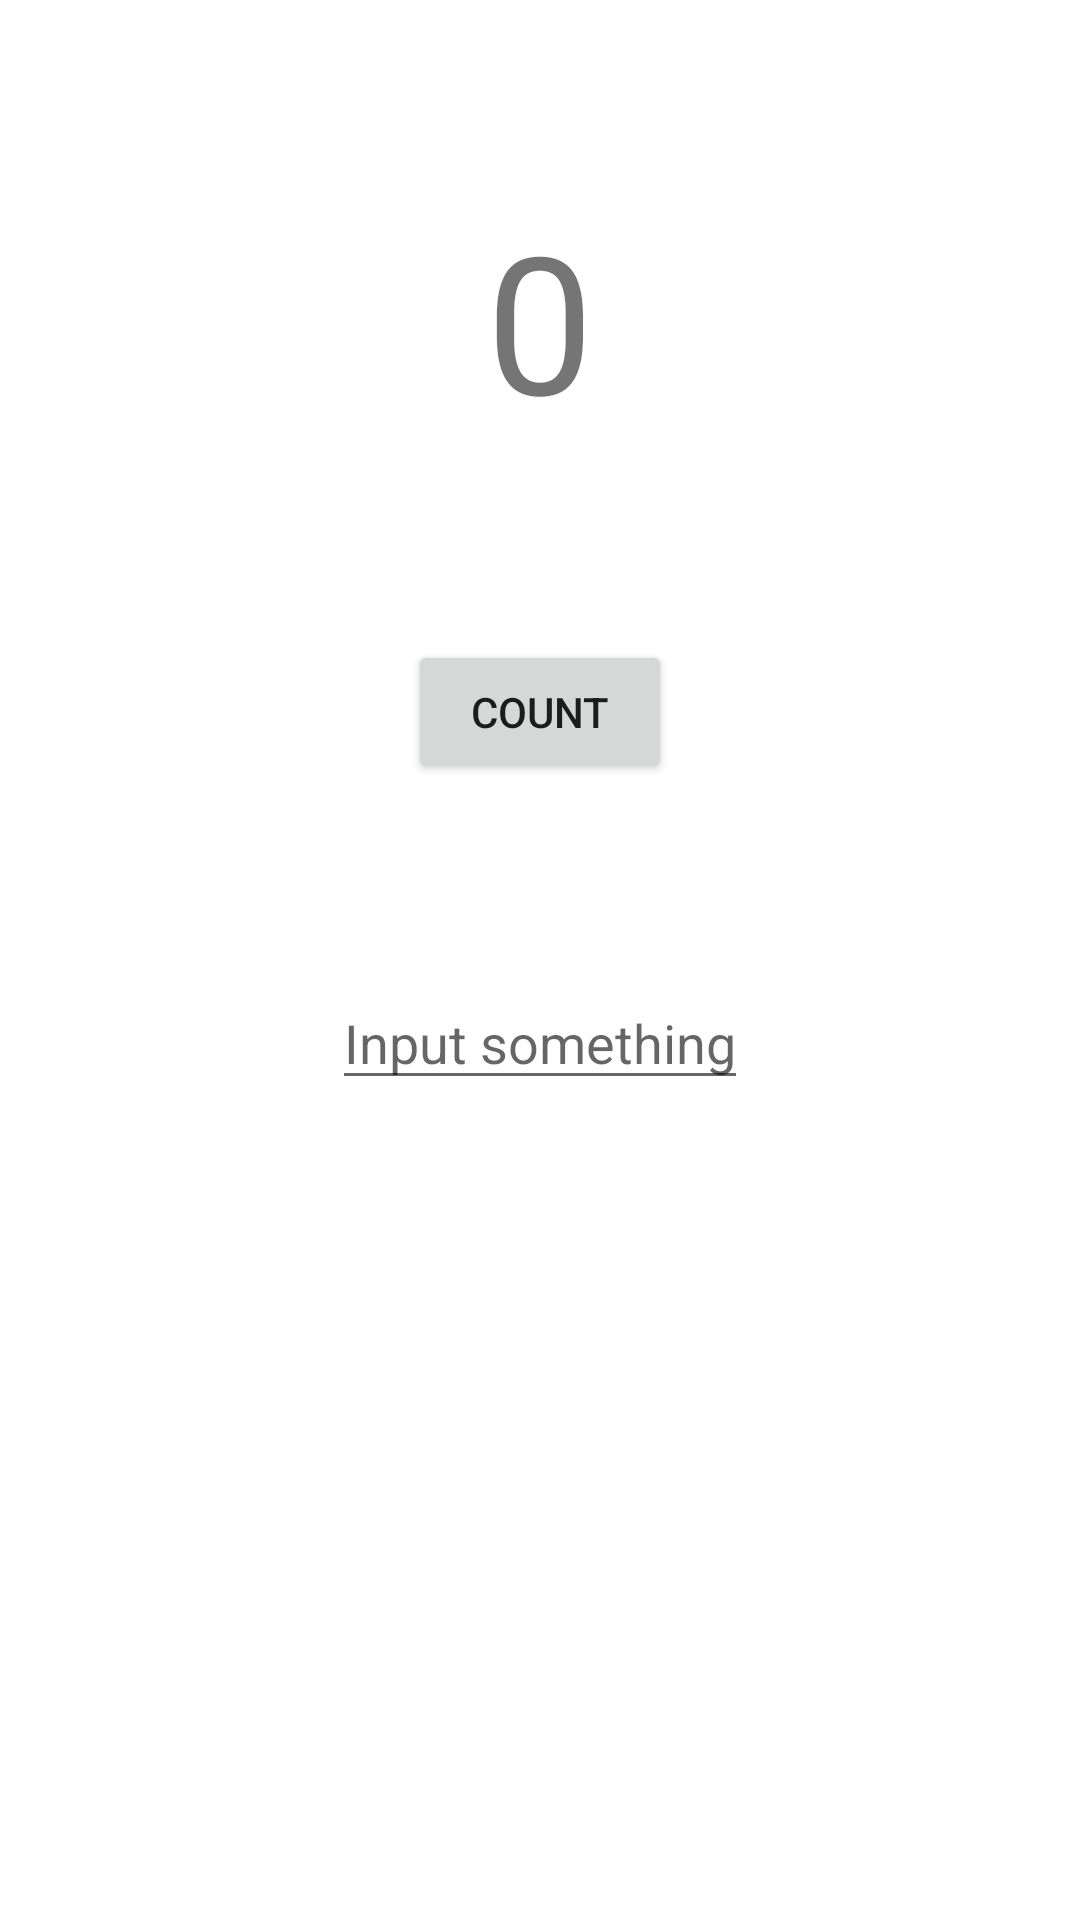

Reconstruct the res/layout file that produces this screen, plus the resources it refers to.
<!-- AndroidManifest.xml: application theme Theme.Aston_intensive_2 -->
<!-- res/layout/saveinstancestate_activity_main.xml -->
<?xml version="1.0" encoding="utf-8"?>
<androidx.constraintlayout.widget.ConstraintLayout xmlns:android="http://schemas.android.com/apk/res/android"
    xmlns:app="http://schemas.android.com/apk/res-auto"
    android:layout_width="match_parent"
    android:layout_height="match_parent">

    <TextView
        android:id="@+id/show_count"
        android:layout_width="wrap_content"
        android:layout_height="wrap_content"
        android:layout_marginTop="64dp"
        android:text="@string/_0"
        android:textSize="64sp"
        app:layout_constraintEnd_toEndOf="parent"
        app:layout_constraintStart_toStartOf="parent"
        app:layout_constraintTop_toTopOf="parent" />

    <Button
        android:id="@+id/button_count"
        android:layout_width="wrap_content"
        android:layout_height="wrap_content"
        android:layout_marginTop="64dp"
        android:text="@string/count"
        app:layout_constraintEnd_toEndOf="parent"
        app:layout_constraintStart_toStartOf="parent"
        app:layout_constraintTop_toBottomOf="@+id/show_count" />

    <EditText
        android:id="@+id/inputInSave"
        android:layout_width="wrap_content"
        android:layout_height="wrap_content"
        android:layout_marginTop="64dp"
        android:hint="@string/input_something"
        app:layout_constraintEnd_toEndOf="parent"
        app:layout_constraintStart_toStartOf="parent"
        app:layout_constraintTop_toBottomOf="@+id/button_count" />
</androidx.constraintlayout.widget.ConstraintLayout>
<!-- resources referenced by this layout -->
<resources>
  <string name="_0">0</string>
  <string name="count">Count</string>
  <string name="input_something">Input something</string>
  <style name="Theme.Aston_intensive_2" parent="Theme.MaterialComponents.DayNight.DarkActionBar">
          
          <item name="colorPrimary">@color/purple_500</item>
          <item name="colorPrimaryVariant">@color/purple_700</item>
          <item name="colorOnPrimary">@color/white</item>
          
          <item name="colorSecondary">@color/teal_200</item>
          <item name="colorSecondaryVariant">@color/teal_700</item>
          <item name="colorOnSecondary">@color/black</item>
          
          <item name="android:statusBarColor">?attr/colorPrimaryVariant</item>
          
      </style>
  <color name="purple_500">#FF6200EE</color>
  <color name="purple_700">#FF3700B3</color>
  <color name="white">#FFFFFFFF</color>
  <color name="teal_200">#FF03DAC5</color>
  <color name="teal_700">#FF018786</color>
  <color name="black">#FF000000</color>
</resources>
